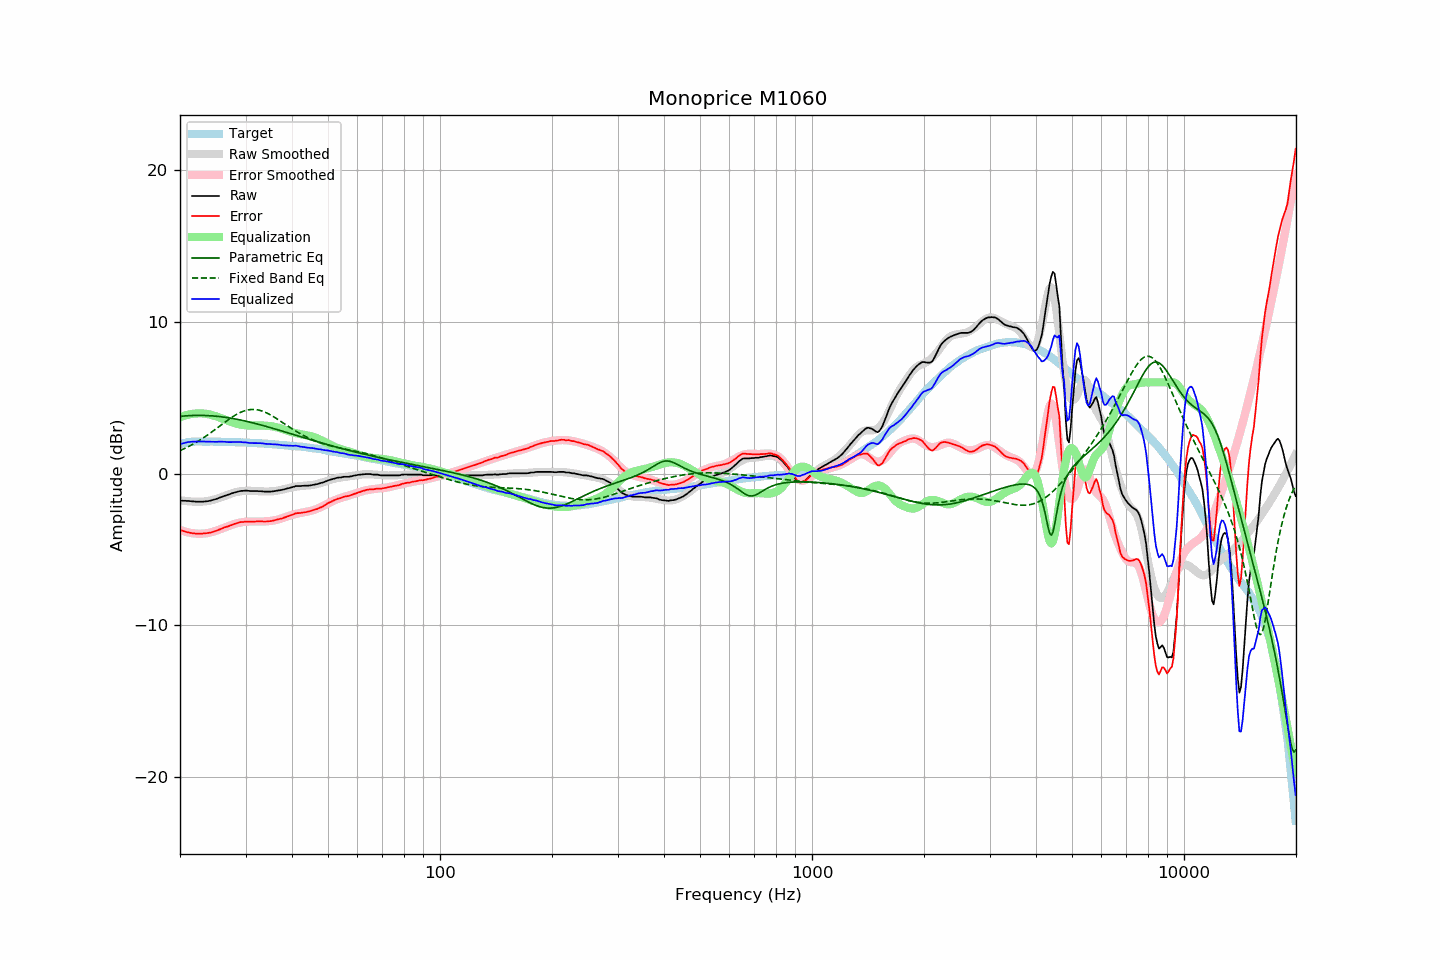

Values plotted in this chart, from the file beside it:
frequency, raw, error, smoothed, error_smoothed, equalization, parametric_eq, fixed_band_eq, equalized_raw, equalized_smoothed, target
20.00, -1.78, -3.71, -1.75, -3.71, 3.71, 3.76, 1.51, 1.92, 1.95, 1.93
20.20, -1.78, -3.74, -1.77, -3.75, 3.75, 3.77, 1.56, 1.96, 1.98, 1.96
20.40, -1.79, -3.78, -1.79, -3.78, 3.78, 3.78, 1.60, 1.99, 2.00, 1.99
20.61, -1.79, -3.80, -1.80, -3.82, 3.82, 3.79, 1.65, 2.02, 2.01, 2.01
20.81, -1.80, -3.84, -1.81, -3.85, 3.85, 3.80, 1.71, 2.04, 2.03, 2.04
21.02, -1.80, -3.87, -1.83, -3.87, 3.87, 3.81, 1.76, 2.07, 2.05, 2.07
21.23, -1.81, -3.89, -1.83, -3.90, 3.90, 3.81, 1.81, 2.08, 2.06, 2.08
21.44, -1.82, -3.91, -1.84, -3.91, 3.91, 3.82, 1.87, 2.09, 2.07, 2.09
21.66, -1.83, -3.93, -1.85, -3.93, 3.93, 3.82, 1.93, 2.10, 2.08, 2.10
21.87, -1.84, -3.94, -1.85, -3.94, 3.94, 3.82, 1.99, 2.10, 2.09, 2.10
22.09, -1.85, -3.96, -1.85, -3.95, 3.95, 3.83, 2.05, 2.10, 2.10, 2.11
22.31, -1.85, -3.96, -1.85, -3.96, 3.96, 3.83, 2.11, 2.11, 2.11, 2.11
22.54, -1.85, -3.96, -1.85, -3.96, 3.96, 3.83, 2.18, 2.11, 2.11, 2.11
22.76, -1.85, -3.96, -1.85, -3.96, 3.96, 3.83, 2.24, 2.11, 2.11, 2.11
22.99, -1.85, -3.95, -1.85, -3.96, 3.96, 3.82, 2.31, 2.10, 2.11, 2.10
23.22, -1.84, -3.94, -1.84, -3.95, 3.95, 3.82, 2.38, 2.10, 2.11, 2.10
23.45, -1.83, -3.93, -1.83, -3.93, 3.93, 3.82, 2.45, 2.10, 2.11, 2.10
23.69, -1.82, -3.92, -1.81, -3.92, 3.92, 3.81, 2.53, 2.10, 2.10, 2.10
23.92, -1.80, -3.90, -1.80, -3.90, 3.90, 3.81, 2.60, 2.10, 2.10, 2.10
24.16, -1.78, -3.89, -1.77, -3.87, 3.87, 3.80, 2.67, 2.09, 2.10, 2.11
24.40, -1.75, -3.86, -1.75, -3.84, 3.84, 3.79, 2.75, 2.09, 2.10, 2.11
24.65, -1.72, -3.82, -1.72, -3.81, 3.81, 3.79, 2.83, 2.09, 2.10, 2.10
24.89, -1.69, -3.79, -1.69, -3.78, 3.78, 3.78, 2.91, 2.09, 2.09, 2.10
25.14, -1.66, -3.76, -1.65, -3.75, 3.75, 3.77, 2.99, 2.08, 2.09, 2.09
25.39, -1.61, -3.71, -1.62, -3.71, 3.71, 3.76, 3.07, 2.10, 2.09, 2.09
25.65, -1.57, -3.67, -1.58, -3.67, 3.67, 3.74, 3.15, 2.10, 2.09, 2.09
25.91, -1.53, -3.62, -1.54, -3.63, 3.63, 3.73, 3.23, 2.10, 2.09, 2.08
26.16, -1.49, -3.57, -1.50, -3.59, 3.59, 3.72, 3.30, 2.10, 2.09, 2.08
26.43, -1.45, -3.53, -1.46, -3.54, 3.54, 3.70, 3.38, 2.09, 2.08, 2.08
26.69, -1.42, -3.50, -1.42, -3.50, 3.50, 3.69, 3.46, 2.08, 2.08, 2.08
26.96, -1.39, -3.47, -1.38, -3.46, 3.46, 3.67, 3.54, 2.07, 2.08, 2.08
27.23, -1.35, -3.43, -1.35, -3.42, 3.42, 3.65, 3.61, 2.07, 2.08, 2.08
27.50, -1.31, -3.39, -1.31, -3.38, 3.38, 3.64, 3.68, 2.07, 2.07, 2.08
27.77, -1.28, -3.35, -1.28, -3.35, 3.35, 3.62, 3.75, 2.06, 2.07, 2.07
28.05, -1.24, -3.31, -1.25, -3.31, 3.31, 3.60, 3.82, 2.07, 2.07, 2.07
28.33, -1.22, -3.28, -1.22, -3.28, 3.28, 3.58, 3.88, 2.06, 2.06, 2.06
28.62, -1.19, -3.25, -1.20, -3.26, 3.26, 3.56, 3.94, 2.06, 2.06, 2.06
28.90, -1.16, -3.22, -1.18, -3.24, 3.24, 3.54, 3.99, 2.07, 2.06, 2.06
29.19, -1.14, -3.19, -1.16, -3.22, 3.22, 3.51, 4.04, 2.07, 2.05, 2.04
29.48, -1.14, -3.20, -1.15, -3.20, 3.20, 3.49, 4.09, 2.06, 2.05, 2.05
29.78, -1.13, -3.17, -1.14, -3.18, 3.18, 3.47, 4.13, 2.05, 2.04, 2.04
30.08, -1.12, -3.16, -1.14, -3.17, 3.17, 3.44, 4.16, 2.05, 2.04, 2.04
30.38, -1.13, -3.16, -1.13, -3.16, 3.16, 3.42, 4.18, 2.03, 2.03, 2.03
30.68, -1.14, -3.17, -1.13, -3.16, 3.16, 3.40, 4.20, 2.02, 2.03, 2.03
30.99, -1.15, -3.17, -1.14, -3.16, 3.16, 3.37, 4.21, 2.00, 2.02, 2.02
31.30, -1.15, -3.17, -1.14, -3.16, 3.16, 3.34, 4.22, 2.00, 2.02, 2.02
31.61, -1.15, -3.17, -1.15, -3.16, 3.16, 3.32, 4.22, 2.00, 2.01, 2.02
31.93, -1.15, -3.16, -1.15, -3.16, 3.16, 3.29, 4.21, 2.01, 2.01, 2.00
32.24, -1.15, -3.15, -1.16, -3.16, 3.16, 3.26, 4.20, 2.01, 2.00, 1.99
32.57, -1.16, -3.15, -1.17, -3.16, 3.16, 3.23, 4.17, 2.00, 1.99, 1.99
32.89, -1.16, -3.15, -1.17, -3.16, 3.16, 3.21, 4.15, 2.00, 1.99, 1.99
33.22, -1.17, -3.15, -1.18, -3.16, 3.16, 3.18, 4.11, 1.99, 1.98, 1.98
33.55, -1.18, -3.16, -1.18, -3.16, 3.16, 3.15, 4.08, 1.97, 1.97, 1.98
33.89, -1.19, -3.16, -1.18, -3.15, 3.15, 3.12, 4.03, 1.96, 1.97, 1.97
34.23, -1.19, -3.16, -1.18, -3.14, 3.14, 3.09, 3.98, 1.95, 1.96, 1.96
34.57, -1.19, -3.14, -1.18, -3.13, 3.13, 3.06, 3.93, 1.94, 1.95, 1.95
34.92, -1.19, -3.13, -1.18, -3.12, 3.12, 3.03, 3.87, 1.93, 1.94, 1.94
35.27, -1.18, -3.12, -1.17, -3.11, 3.11, 3.00, 3.82, 1.93, 1.93, 1.94
35.62, -1.17, -3.10, -1.16, -3.09, 3.09, 2.97, 3.75, 1.92, 1.93, 1.93
35.97, -1.15, -3.07, -1.15, -3.07, 3.07, 2.94, 3.69, 1.92, 1.92, 1.91
... 635 more rows
